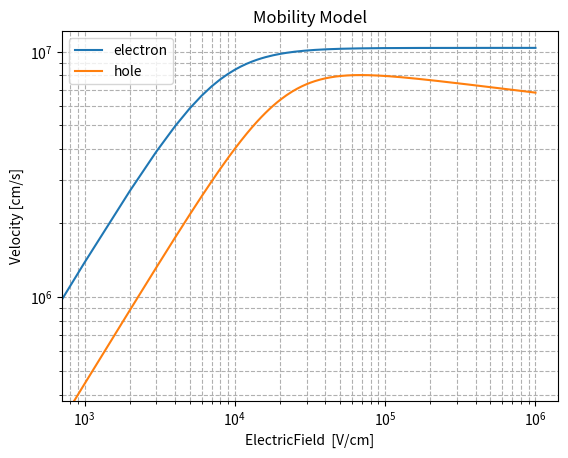
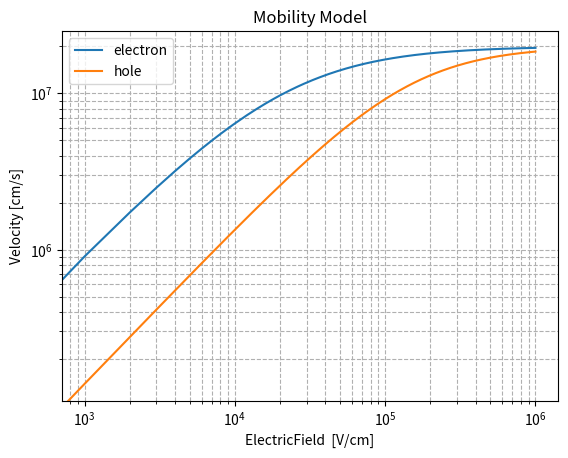

Write the Python code that produced these figures, in order.
#!/usr/bin/env python3
# -*- encoding: utf-8 -*-
'''
Description:  Define physical models for different materials   
@Date       : 2021/09/06 18:46:00
@Author     : yangtao
@version    : 1.0
'''

""" Define Material """

import math

class Material:

    def __init__(self,mat_name,mobility_model=None,avalanche_model=None):
        self.mat_name = mat_name
        self.mat_database()
        if mobility_model != None:
            self.mobility_model = mobility_model
        if avalanche_model != None:
            self.avalanche_model = avalanche_model

    def mat_database(self):
        m_e = 9.109e-31
        if self.mat_name == "Si":
            self.permittivity=11.5
            self.hole_mass = 0.386*m_e
            self.electron_mass = 0.26*m_e
            self.avalanche_model = "vanOverstraeten"
            self.mobility_model = 'Reggiani'
        if self.mat_name == "SiC":
            # 4H-SiC, use the longitudinal effective mass
            self.permittivity=9.76
            self.hole_mass = 1.0*m_e
            self.electron_mass = 0.29*m_e
            self.avalanche_model = 'Hatakeyama'
            self.mobility_model = 'Das'


    def cal_mobility(self, temperature, input_doping, charge, electric_field):
        """ Define Mobility Model """
        # L for lattice
        # I for impurity
        # F for driving force (saturation)
        # C for carrier (not included)
        # S for surface (not included)

        T = temperature # K
        t = T/300
        E = electric_field  # V/cm
        Neff = input_doping * 1e12 # um^-3 into cm^-3

        # SiC mobility
        if(self.mat_name == 'SiC'):
            if self.mobility_model == "Das":
                Neff = abs(Neff) # um^-3
                if(charge>0):
                    mu_L_p = 124 * math.pow(t, -2)
                    mu_min_p = 15.9

                    C_ref_p = 1.76e19
                    alpha_p = 0.34
                    mu_LI_p = mu_min_p + mu_L_p/(1.0 + math.pow(Neff / C_ref_p, alpha_p)) 

                    beta_p = 1.213 * math.pow(t, 0.17)
                    v_sat_p = 2e7 * math.pow(t, 0.52) # saturate velocity
                    mu_LIF_p = mu_LI_p / (math.pow(1.0 + math.pow(mu_LI_p * E / v_sat_p, beta_p), 1.0 / beta_p))

                    mu = mu_LIF_p
                else:
                    mu_L_n = 947 * math.pow(t, -2) # L for lattice
                    mu_min_n = 0

                    C_ref_n = 1.94e19
                    alpha_n = 0.61
                    mu_LI_n = mu_min_n + mu_L_n/ (1 + math.pow(Neff / C_ref_n, alpha_n))

                    beta_n = 1 * math.pow(t, 0.66)
                    v_sat_n = 2e7 * math.pow(t, 0.87)
                    mu_LIF_n = mu_LI_n / (math.pow(1.0 + math.pow(mu_LI_n * E / v_sat_n, beta_n), 1.0/beta_n))

                    mu = mu_LIF_n

        # Si mobility
        if(self.mat_name == 'Si'):
            if self.mobility_model == "Selberherr":
                """Selberherr 1990"""
                Neff = abs(Neff)
                if(charge>0):
                    mu_L_p = 460.0 * math.pow(t, -2.18)
                    mu_min_p = 45.0*math.pow(t, -0.45)

                    alpha_p = 0.72*math.pow(t , 0.065)
                    C_ref_p = 2.23e17*math.pow(t, 3.2)
                    mu_LI_p = mu_min_p + (mu_L_p - mu_min_p)/(1.0 + math.pow(Neff / C_ref_p, alpha_p))

                    beta_p = 1.0
                    v_sat_p = 9.05e6 * math.sqrt(math.tanh(312.0/T))
                    #v_sat_p = 1.45e7 * math.sqrt(math.tanh(312.0/T))
                    mu_LIF_p = mu_LI_p / (1.0+ mu_LI_p * E / v_sat_p)

                    mu = mu_LIF_p

                else:
                    mu_L_n = 1430.0 * math.pow(t, -2.0)
                    mu_min_n = 80.0*math.pow(t, -0.45)

                    alpha_n = 0.72*math.pow(t, 0.065)
                    C_ref_n = 1.12e17*math.pow(t, 3.2)
                    mu_LI_n = mu_min_n + (mu_L_n-mu_min_n)/ (1.0 + math.pow(Neff / C_ref_n, alpha_n))

                    beta_n = 2
                    vsatn = 1.45e7 * math.sqrt(math.tanh(155.0/T))
                    mu_LIF_n = 2*mu_LI_n / (1.0+math.pow(1.0 + math.pow(2*mu_LI_n * E / vsatn, beta_n), 1.0/beta_n))

                    mu = mu_LIF_n
            
            if self.mobility_model == "Reggiani":
                """Reggiani 1999"""
                if Neff > 0:
                    N_D = Neff
                    N_A = 0
                if Neff < 0:
                    N_A = -Neff
                    N_D = 0

                if(charge>0):
                    mu_L_p = 470.50 * math.pow(t, -2.16)
                    mu_0_p_d = 90.0 * math.pow(t, -1.3)
                    mu_0_p_a = 44.0 * math.pow(t, -0.8)
                    mu_1_p_d = 28.2 * math.pow(t, -2.0)
                    mu_1_p_a = 28.2 * math.pow(t, -0.2)
                    mu_0_p = (mu_0_p_d * N_D + mu_0_p_a * N_A)/(N_D + N_A)
                    mu_1_p = (mu_1_p_d * N_D + mu_1_p_a * N_A)/(N_D + N_A)

                    alpha_p_d = 0.77
                    alpha_p_a = 0.719
                    C_r_p_d = 1.30e18 * math.pow(t, 2.2)
                    C_r_p_a = 2.45e17 * math.pow(t, 3.1)
                    C_s_p_d = 1.10e18 * math.pow(t, 6.2)
                    C_s_p_a = 6.10e20
                    mu_LI_p = mu_0_p\
                            +(mu_L_p - mu_0_p)/(1.0 + math.pow(N_D / C_r_p_d, alpha_p_d) + math.pow(N_A / C_r_p_a, alpha_p_a))\
                            - mu_1_p/(1.0 + math.pow(N_D/C_s_p_d + N_A / C_s_p_a, 2))

                    beta_p_1 = 2*math.pow(t, -0.2) + 0.6*math.pow(N_A, 2)/(math.pow(N_A, 2) + math.pow(8e17, 2)) + 0.6*math.pow(N_D, 2)/(math.pow(N_D, 2) + math.pow(1e19, 2))
                    beta_p_2 = 0.15*math.pow(t, 1) + 0.8*math.pow(N_A, 2)/(math.pow(N_A, 2) + math.pow(8e17, 2)) + 0.8*math.pow(N_D, 2)/(math.pow(N_D, 2) + math.pow(1e19, 2))
                    v_sat_p = 9.1e6 * math.pow(t, -0.4)
                    mu_LIF_p = mu_LI_p / math.pow((1.0+ math.pow(mu_LI_p * E / v_sat_p, beta_p_1+beta_p_2)), 1.0 / beta_p_1)

                    mu = mu_LIF_p

                else:
                    mu_L_n = 1441.0 * math.pow(t, -2.45 + 0.07*t)
                    mu_0_n_d = 62.2 * math.pow(t, -1.3)
                    mu_0_n_a = 132.0 * math.pow(t, -1.3)
                    mu_1_n_d = 48.6 * math.pow(t, -0.7)
                    mu_1_n_a = 73.5 * math.pow(t, -1.25)
                    mu_0_n = (mu_0_n_d * N_D + mu_0_n_a * N_A)/(N_D + N_A)
                    mu_1_n = (mu_1_n_d * N_D + mu_1_n_a * N_A)/(N_D + N_A)

                    alpha_n_d = 0.68
                    alpha_n_a = 0.72
                    C_r_n_d = 8.30e16 * math.pow(t, 3.65)
                    C_r_n_a = 1.22e17 * math.pow(t, 2.65)
                    C_s_n_d = 4e20
                    C_s_n_a = 7e20
                    mu_LI_n = mu_0_n\
                            +(mu_L_n - mu_0_n)/(1.0 + math.pow(N_D / C_r_n_d, alpha_n_d) + math.pow(N_A / C_r_n_a, alpha_n_a))\
                            - mu_1_n/(1.0 + math.pow(N_D/C_s_n_d + N_A / C_s_n_a, 2))

                    beta_n = 2.1*math.pow(t, -0.2) + 2*math.pow(N_A, 2)/(math.pow(N_A, 2) + math.pow(1e19, 2)) + 3*math.pow(N_D, 2)/(math.pow(N_D, 2) + math.pow(1e19, 2))
                    v_sat_n = 2.4e7 / (1 + 0.8*math.exp(t/2))
                    mu_LIF_n = mu_LI_n / math.pow((1.0+ math.pow(mu_LI_n * E / v_sat_n, beta_n)), 1.0 / beta_n)

                    mu = mu_LIF_n
        return mu
    
    def draw_velocity(self, temperature, Neff):
        x_field = []
        y_electron_mob = []
        y_hole_mob = []

        for i in range(1001):
            x_step = 1000
            x = i * x_step
            y_e = x*self.cal_mobility(temperature,Neff,-1,x)
            y_h = x*self.cal_mobility(temperature,Neff,+1,x)
            x_field.append(x)
            y_electron_mob.append(y_e)
            y_hole_mob.append(y_h)

        fig = plt.figure()
        ax = fig.add_subplot(111)
        ax.plot(x_field,y_electron_mob,label="electron")
        ax.plot(x_field,y_hole_mob,label="hole")
        ax.legend(loc='upper left')
        plt.xscale("log")
        plt.yscale("log")
        plt.xlabel("ElectricField  [V/cm]")
        plt.ylabel("Velocity [cm/s]")
        plt.title("Mobility Model")
        plt.grid(True,ls = '--',which="both")
        fig.show()
        fig.savefig("./output/model/"+self.mat_name+"Mobility"+self.mobility_model+".png")

    def cal_coefficient(self, electric_field, charges, temperature):
        """ Define Avalanche Model """

        coefficient = 0.

        E = electric_field # V/cm
        T = temperature # K

        # van Overstraeten – de Man Model
        if(self.avalanche_model == 'vanOverstraeten'):

            hbarOmega = 0.063 # eV
            E0 = 4.0e5 # V/cm
            T0 = 293.0 # K
            k_T0 = 0.0257 # eV

            # electron
            if( charges < 0 ): 

                a_low = 7.03e5 # cm-1
                a_high = 7.03e5 # cm-1

                b_low = 1.232e6 # cm-1
                b_high = 1.232e6 # cm-1

                #
                # For BandgapDependence parameters
                #

                # Glambda = 62e-8 #cm
                # beta_low = 0.678925 # 1
                # beta_high = 0.678925 # 1

            # hole
            if( charges > 0 ): 

                a_low = 1.582e6 # cm-1
                a_high = 6.71e5 # cm-1

                b_low = 2.036e6 # cm-1
                b_high = 1.693e6 # cm-1

                Glambda = 45e-8 #cm

                beta_low = 0.815009 # 1
                beta_high =  0.677706 # 1

            Ggamma = math.tanh(hbarOmega/(2*k_T0))/math.tanh(hbarOmega/(2*k_T0*T/T0))
            
            if(E>1.75e05):
                if(E>E0):
                    coefficient = Ggamma*a_high*math.exp(-(Ggamma*b_high)/E)
                else:
                    coefficient = Ggamma*a_low*math.exp(-(Ggamma*b_low)/E)
            else:
                coefficient = 0.

        if(self.avalanche_model == 'Okuto'):

            T0 = 300.0 # K
            _gamma = 1.0 # 1
            _delta = 2.0 # 1

            # electron
            if( charges < 0):
                a = 0.426 # V-1
                b = 4.81e5 # V/cm
                c = 3.05e-4 # K-1
                d = 6.86e-4 # K-1

                _lambda = 62.0e-8
                _beta = 0.265283

            # hole
            if( charges < 0):
                a = 0.243 # V-1
                b = 6.53e5 # V/cm
                c = 5.35e-4 # K-1
                d = 5.67e-4 # K-1

                _lambda = 45.0e-8 # cm
                _beta = 0.261395 # 1
            
            if(E>1.0e05):
                coefficient = a*(1+c*(T-T0))*pow(E,_gamma)*math.exp(-(b*(1+d*(T-T0)))/E)
            else:
                coefficient = 0.

        if(self.avalanche_model == 'Hatakeyama'):
            '''
            The Hatakeyama avalanche model describes the anisotropic behavior in 4H-SiC power devices. 
            The impact ionization coefficient is obtained according to the Chynoweth law.
            '''
            hbarOmega = 0.19 # eV
            _theta =1 # 1
            T0 = 300.0 # K
            k_T0 = 0.0257 # eV

            if( charges < 0):
                a_0001 = 1.76e8 # cm-1
                a_1120 = 2.10e7 # cm-1
                b_0001 = 3.30e7 # V/cm 
                b_1120 = 1.70e7 # V/cm
                 
            if (charges > 0):
                a_0001 = 3.41e8 # cm-1
                a_1120 = 2.96e7 # cm-1
                b_0001 = 2.50e7 # V/cm 
                b_1120 = 1.60e7 # V/cm 

            _gamma = math.tanh(hbarOmega/(2*k_T0))/math.tanh(hbarOmega/(2*k_T0*T/T0))

            # only consider the <0001> direction multiplication, no anisotropy now!
            a = a_0001
            b = b_0001
            
            if(E>1.0e04):
                coefficient = _gamma*a*math.exp(-(_gamma*b/E))
            else:
                coefficient = 0.
                
        return coefficient

class Vector:
    def __init__(self,a1,a2,a3):
        self.components = [a1,a2,a3]
        
    def cross(self,Vector_b):
        """ Get vector cross product of self and another Vector"""
        o1 = self.components[1]*Vector_b.components[2]-self.components[2]*Vector_b.components[1]
        o2 = self.components[2]*Vector_b.components[0]-self.components[0]*Vector_b.components[2]
        o3 = self.components[0]*Vector_b.components[1]-self.components[1]*Vector_b.components[0]
        return Vector(o1,o2,o3)

    def get_length(self):
        " Return length of self"
        return math.sqrt(self.components[0]*self.components[0]+self.components[1]*self.components[1]+self.components[2]*self.components[2])

    def add(self,Vector_b):
        " Return the added two Vectors. eg:[1,2,3]+[1,2,3] = [2,4,6]"
        o1 = self.components[0]+Vector_b.components[0]
        o2 = self.components[1]+Vector_b.components[1]
        o3 = self.components[2]+Vector_b.components[2]
        return Vector(o1,o2,o3)

    def sub(self,Vector_b):
        " Return the subtracted two Vectors. eg:[1,2,3]-[1,2,3] = [0,0,0]"
        o1 = self.components[0]-Vector_b.components[0]
        o2 = self.components[1]-Vector_b.components[1]
        o3 = self.components[2]-Vector_b.components[2]
        return Vector(o1,o2,o3)


if __name__ == "__main__":
    #usage: apptainer exec --env-file cfg/env -B /cefs,/afs,/besfs5,/cvmfs,/scratchfs /afs/ihep.ac.cn/users/s/shixin/raser/raser-1.3.sif raser/model.py
    import matplotlib.pyplot as plt
    import os
    if not (os.path.exists("./output/model")):
        os.makedirs("./output/model")
    mob = Material("Si")
    mob.draw_velocity(300,5)
    mob = Material("SiC")
    mob.draw_velocity(300,50)